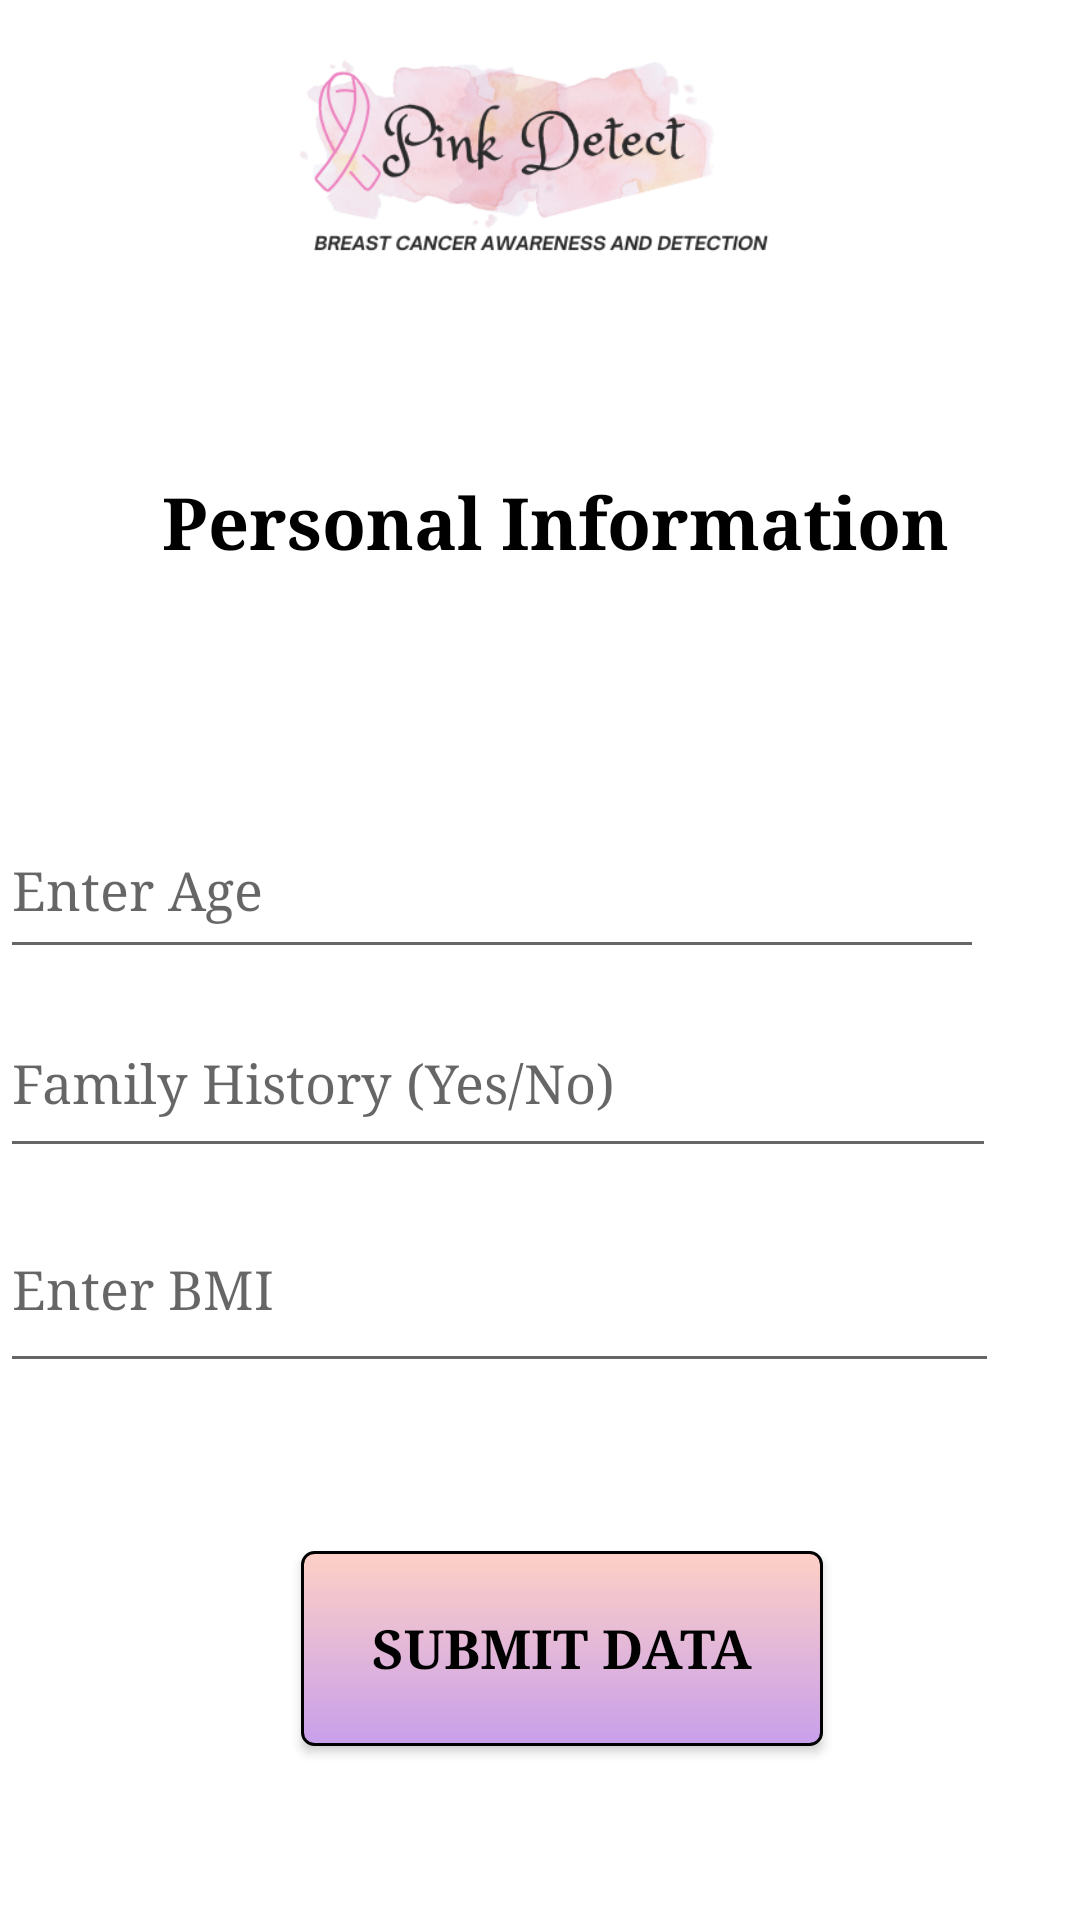

Layout XML and referenced resources for this Android screen:
<!-- AndroidManifest.xml: application theme Theme.BreastCancer -->
<!-- res/layout/activity_personal_data.xml -->
<?xml version="1.0" encoding="utf-8"?>
<androidx.constraintlayout.widget.ConstraintLayout
    xmlns:android="http://schemas.android.com/apk/res/android"
    xmlns:tools="http://schemas.android.com/tools"
    xmlns:app="http://schemas.android.com/apk/res-auto"
    android:id="@+id/main"
    android:layout_width="match_parent"
    android:layout_height="match_parent"
    tools:context=".PersonalData"
    android:background="@color/white">

    <ImageView
        android:layout_width="175dp"
        android:layout_height="90dp"
        android:layout_gravity="center"
        android:background="@drawable/bclogo"
        app:layout_constraintBottom_toBottomOf="parent"
        app:layout_constraintEnd_toEndOf="parent"
        app:layout_constraintStart_toStartOf="parent"
        app:layout_constraintTop_toTopOf="parent"
        app:layout_constraintVertical_bias="0.024" />

    <TextView
        android:id="@+id/title"
        android:layout_width="289dp"
        android:layout_height="65dp"
        android:fontFamily="serif"
        android:paddingBottom="10dp"
        android:text="Personal Information"
        android:textAlignment="center"
        android:textColor="@color/black"
        android:textSize="24dp"
        android:textStyle="bold"
        app:layout_constraintBottom_toBottomOf="parent"
        app:layout_constraintEnd_toEndOf="parent"
        app:layout_constraintHorizontal_bias="0.573"
        app:layout_constraintStart_toStartOf="parent"
        app:layout_constraintTop_toTopOf="parent"
        app:layout_constraintVertical_bias="0.274" />

    <EditText
        android:id="@+id/input_age1"
        android:layout_width="328dp"
        android:layout_height="56dp"
        android:fontFamily="serif"
        android:hint="Enter Age"
        android:inputType="number"
        app:layout_constraintBottom_toBottomOf="parent"
        app:layout_constraintTop_toTopOf="parent"
        app:layout_constraintVertical_bias="0.457"
        tools:layout_editor_absoluteX="38dp" />

    <EditText
        android:id="@+id/input_family_history1"
        android:layout_width="332dp"
        android:layout_height="60dp"
        android:fontFamily="serif"
        android:hint="Family History (Yes/No)"
        android:inputType="text"
        app:layout_constraintBottom_toBottomOf="parent"
        app:layout_constraintTop_toTopOf="parent"
        app:layout_constraintVertical_bias="0.568"
        tools:layout_editor_absoluteX="38dp" />

    <EditText
        android:id="@+id/input_bmi1"
        android:layout_width="333dp"
        android:layout_height="66dp"
        android:fontFamily="serif"
        android:hint="Enter BMI"
        android:inputType="numberDecimal"
        app:layout_constraintBottom_toBottomOf="parent"
        app:layout_constraintTop_toTopOf="parent"
        app:layout_constraintVertical_bias="0.688"
        tools:layout_editor_absoluteX="39dp" />

    <Button
        android:id="@+id/button_submit1"
        android:layout_width="174dp"
        android:layout_height="65dp"
        android:background="@drawable/intro_signin"
        android:fontFamily="serif"
        android:text="Submit Data"
        android:textAlignment="center"
        android:textColor="@color/black"
        android:textSize="18sp"
        android:textStyle="bold"
        app:layout_constraintBottom_toBottomOf="parent"
        app:layout_constraintEnd_toEndOf="parent"
        app:layout_constraintHorizontal_bias="0.54"
        app:layout_constraintStart_toStartOf="parent"
        app:layout_constraintTop_toTopOf="parent"
        app:layout_constraintVertical_bias="0.899" />

</androidx.constraintlayout.widget.ConstraintLayout>
<!-- resources referenced by this layout -->
<resources>
  <!-- drawable bclogo: png bitmap (drawable, 67476 bytes) -->
  <!-- drawable intro_signin (drawable) -->
  <?xml version="1.0" encoding="utf-8"?>
  <shape android:shape="rectangle" xmlns:android="http://schemas.android.com/apk/res/android">
      <gradient android:startColor="#FED0C5" android:endColor="#C89FEB" android:angle="260"/>
      <stroke android:color="@color/black" android:width="1dp"/>
      <corners android:radius="4dp"/>
  </shape>
  <style name="Theme.BreastCancer" parent="Base.Theme.BreastCancer" />
  <style name="Base.Theme.BreastCancer" parent="Theme.AppCompat.Light.NoActionBar">
          
          
      </style>
  <!-- not gathered from this repository: default colours our renderer supplied (Android Studio template values) -->
  <color name="black">#FF000000</color>
  <color name="white">#FFFFFFFF</color>
</resources>
